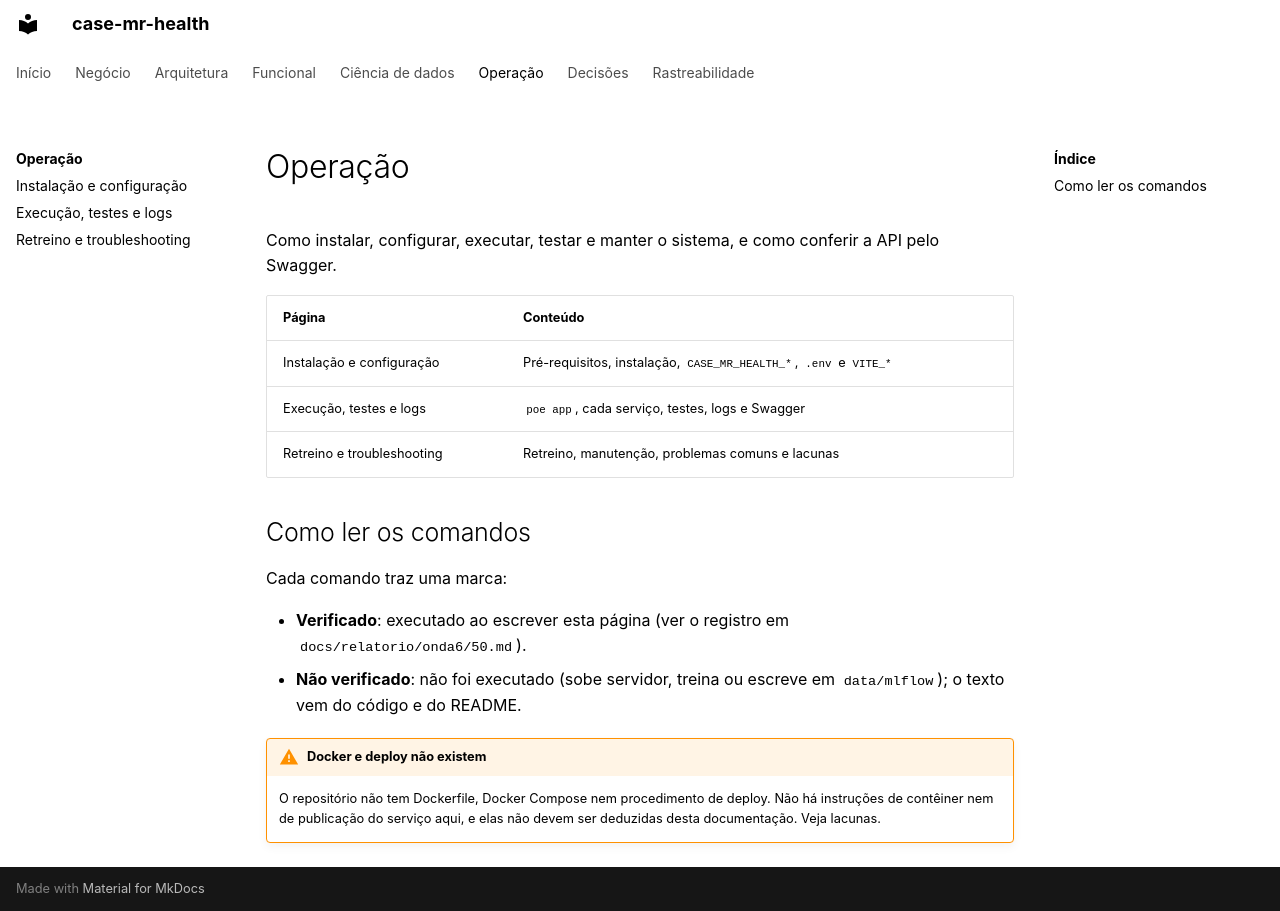

repository: RWallan/case-mr-health · page: operacao/index.html · generator: mkdocs

# Operação

Como instalar, configurar, executar, testar e manter o sistema, e como
conferir a API pelo Swagger.

| Página | Conteúdo |
| --- | --- |
| [Instalação e configuração](instalacao.md) | Pré-requisitos, instalação, `CASE_MR_HEALTH_*`, `.env` e `VITE_*` |
| [Execução, testes e logs](execucao.md) | `poe app`, cada serviço, testes, logs e Swagger |
| [Retreino e troubleshooting](retreino-e-troubleshooting.md) | Retreino, manutenção, problemas comuns e lacunas |

## Como ler os comandos

Cada comando traz uma marca:

- **Verificado**: executado ao escrever esta página (ver o registro em
  `docs/relatorio/onda6/50.md`).
- **Não verificado**: não foi executado (sobe servidor, treina ou escreve em
  `data/mlflow`); o texto vem do código e do README.

!!! warning "Docker e deploy não existem"
    O repositório não tem Dockerfile, Docker Compose nem procedimento de
    deploy. Não há instruções de contêiner nem de publicação do serviço aqui,
    e elas não devem ser deduzidas desta documentação. Veja
    [lacunas](retreino-e-troubleshooting.md#lacunas).
